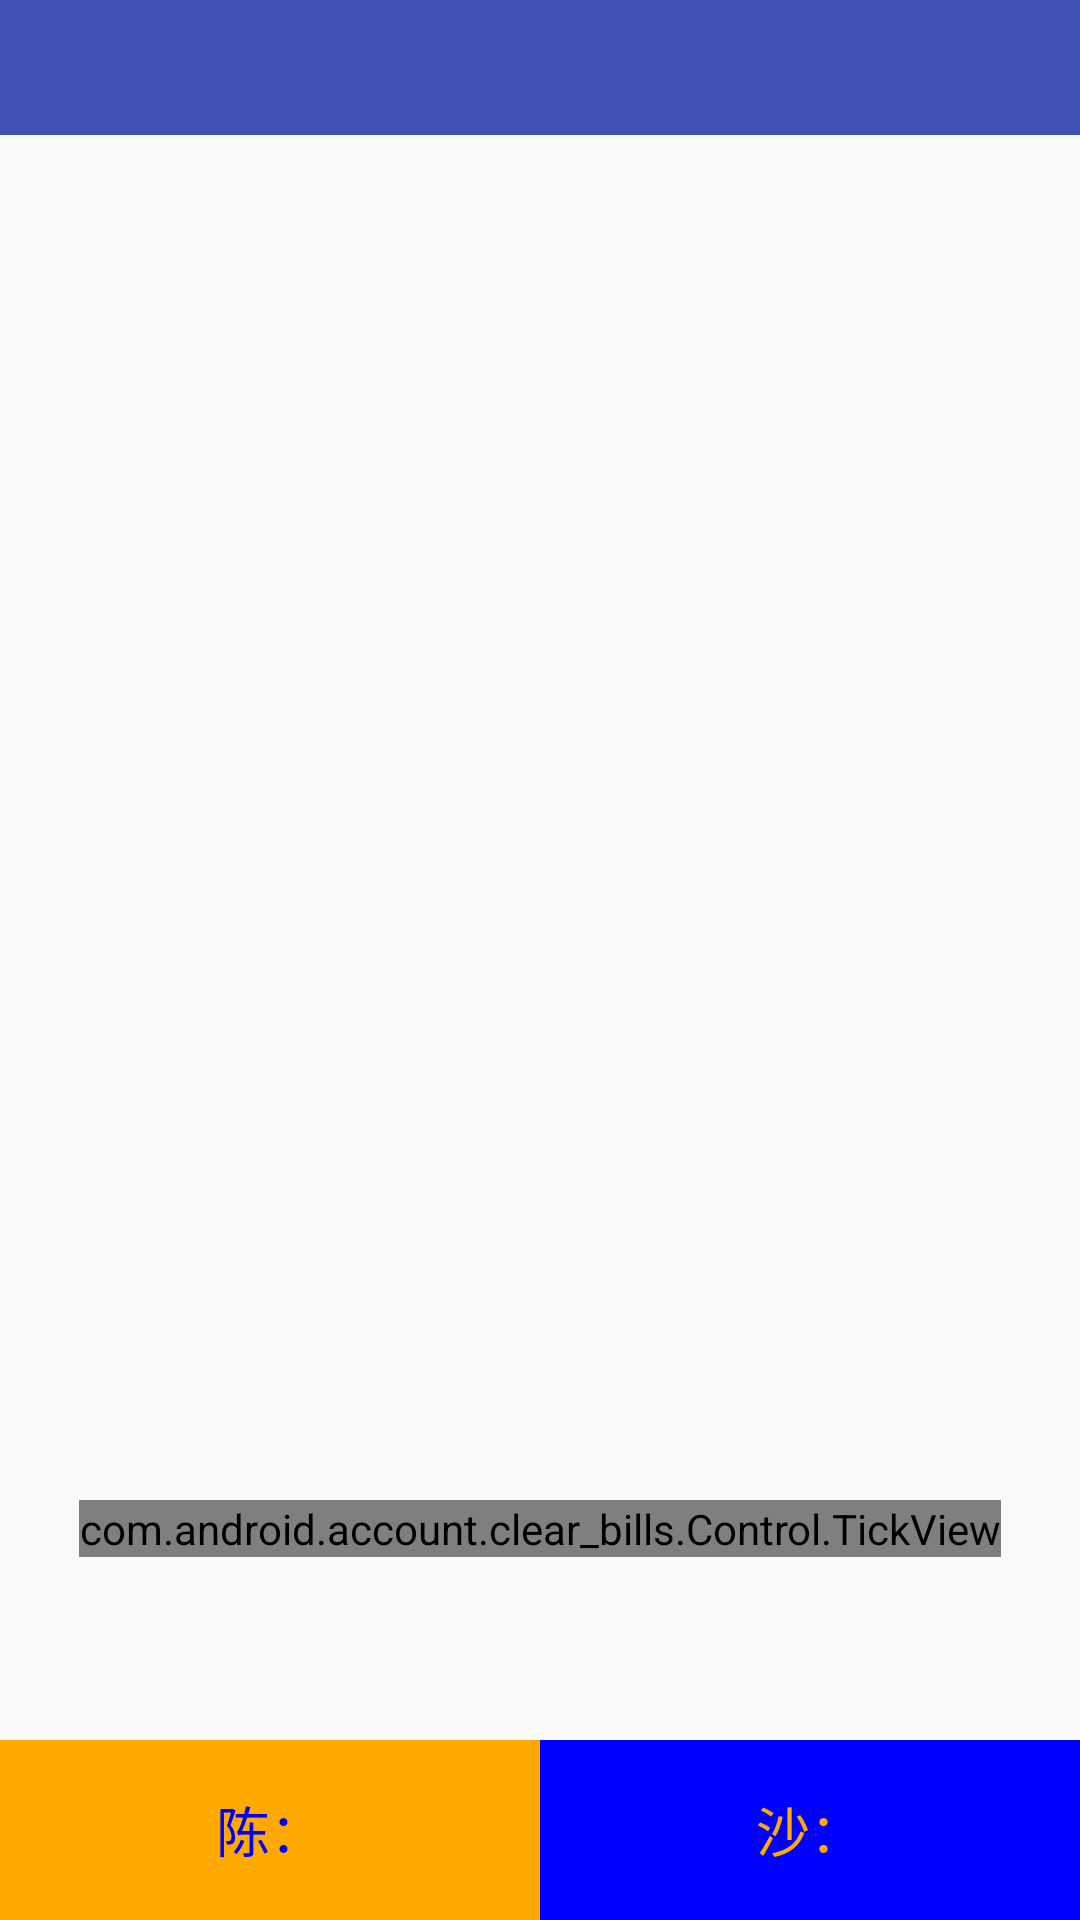

Here is an Android app screen rendered from its layout file. Give the layout XML and the strings, colors and styles it references.
<!-- AndroidManifest.xml: activity theme AppTheme -->
<!-- res/layout/activity_main.xml -->
<?xml version="1.0" encoding="utf-8"?>
<layout xmlns:android="http://schemas.android.com/apk/res/android"
    xmlns:app="http://schemas.android.com/apk/res-auto"
    xmlns:tools="http://schemas.android.com/tools">

    <android.support.design.widget.CoordinatorLayout
        android:id="@+id/coordinator_layout"
        android:layout_width="match_parent"
        android:layout_height="match_parent"
        tools:context="com.android.account.clear_bills.View.MainActivity">

        <LinearLayout
            android:layout_width="match_parent"
            android:layout_height="match_parent"
            android:orientation="vertical">
            <android.support.design.widget.AppBarLayout
                android:layout_width="match_parent"
                android:layout_height="wrap_content"
                android:theme="@style/AppTheme.AppBarOverlay">
                <android.support.v7.widget.Toolbar
                    android:id="@+id/toolbar"
                    android:layout_width="match_parent"
                    android:layout_height="45dp"
                    android:background="@color/colorPrimary"
                    app:popupTheme="@style/AppTheme.PopupOverlay" />
            </android.support.design.widget.AppBarLayout>

            <android.support.v4.view.ViewPager
                android:id="@+id/order_pager"
                android:layout_width="match_parent"
                android:layout_height="0dp"
                android:layout_weight="1">

            </android.support.v4.view.ViewPager>
            <LinearLayout
                android:layout_width="match_parent"
                android:layout_height="60dp"
                android:layout_gravity="bottom">
                <TextView
                    android:id="@+id/tv_cy_num"
                    android:layout_width="0dp"
                    android:layout_weight="1"
                    android:textSize="18dp"
                    android:textColor="@color/blue"
                    android:background="#ffaa00"
                    android:layout_height="match_parent"
                    android:text="陈："
                    android:gravity="center" />

                <TextView
                    android:id="@+id/tv_sj_num"
                    android:layout_gravity="center"
                    android:layout_width="0dp"
                    android:layout_weight="1"
                    android:textColor="#ffaa00"
                    android:textSize="18dp"
                    android:layout_height="match_parent"
                    android:background="#0000ff"
                    android:text="沙："
                    android:gravity="center" />
            </LinearLayout>
        </LinearLayout>
        <com.android.account.clear_bills.Control.TickView
            android:id="@+id/tickView"
            android:layout_width="wrap_content"
            android:layout_height="wrap_content"
            android:layout_gravity="center_horizontal"
            android:layout_marginTop="500dp"
            app:radius="20dp"
            app:tick_radius="8dp"
            app:rate="fast"
            />
    </android.support.design.widget.CoordinatorLayout>
</layout>
<!-- resources referenced by this layout -->
<resources>
  <color name="blue">#ff0000ff</color>
  <color name="colorPrimary">#3F51B5</color>
  <style name="AppTheme.AppBarOverlay" parent="ThemeOverlay.AppCompat.Dark.ActionBar" />
  <style name="AppTheme.PopupOverlay" parent="ThemeOverlay.AppCompat.Light" />
  <style name="AppTheme" parent="Theme.AppCompat.Light.NoActionBar">
          
          <item name="colorPrimary">@color/colorPrimary</item>
          <item name="colorPrimaryDark">@color/colorPrimaryDark</item>
          <item name="colorAccent">@color/colorAccent</item>
      </style>
  <color name="colorPrimaryDark">#303F9F</color>
  <color name="colorAccent">#FF4081</color>
</resources>
